Run: headless pygame with SDL's dummy video driver; simulated clock (each Clock.tick advances the game by its frame time, no real sleeping); random seed 0; keys injected as events and as key.get_pressed() state; no mouse input.
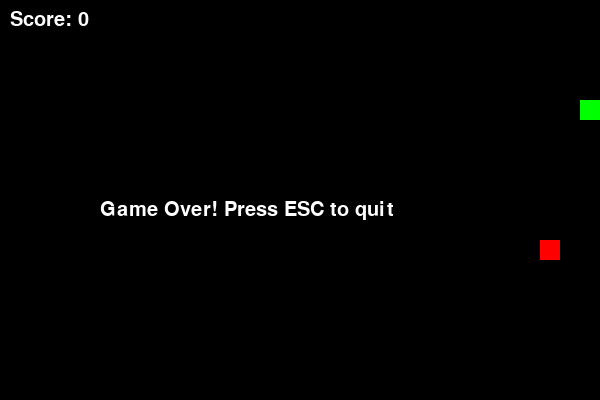
Frame 1 of 4 · flips 1–60 · no input
Frame 2 of 4 · flips 61–180 · tapped SPACE, RETURN · held RIGHT (→), D · screen unchanged from frame 1, image omitted
Frame 3 of 4 · flips 181–300 · held DOWN (↓), S · screen unchanged from frame 2, image omitted
Frame 4 of 4 · flips 301–420 · held LEFT (←), A, UP (↑), W · screen unchanged from frame 3, image omitted

The pygame program that drew these frames:

import pygame
import random

pygame.init()

width = 600
height = 400
cell_size = 20

screen = pygame.display.set_mode((width, height))
pygame.display.set_caption("Snake Game")

Black = (0, 0, 0)
Green = (0, 255, 0)
Red = (255, 0, 0)
White = (255, 255, 255)

clock = pygame.time.Clock()

snake = [(100, 100)]

food = (
    random.randrange(0, width, cell_size),
    random.randrange(0, height, cell_size)
)

direction = (cell_size, 0)
new_direction = direction
score = 0
font = pygame.font.SysFont(None, 30)
running = True
game_over = False

while running:
    for event in pygame.event.get():
        if event.type == pygame.QUIT:
            running = False

        elif event.type == pygame.KEYDOWN:
            if event.key == pygame.K_ESCAPE:
                running = False

            if not game_over:
                if event.key == pygame.K_UP and direction != (0, cell_size):
                    new_direction = (0, -cell_size)
                elif event.key == pygame.K_DOWN and direction != (0, -cell_size):
                    new_direction = (0, cell_size)
                elif event.key == pygame.K_LEFT and direction != (cell_size, 0):
                    new_direction = (-cell_size, 0)
                elif event.key == pygame.K_RIGHT and direction != (-cell_size, 0):
                    new_direction = (cell_size, 0)

    if not game_over:
        direction = new_direction
        head_x, head_y = snake[0]
        new_head = (head_x + direction[0], head_y + direction[1])

        if (
            new_head[0] < 0 or new_head[0] >= width
            or new_head[1] < 0 or new_head[1] >= height
            or new_head in snake
        ):
            game_over = True
        else:
            snake.insert(0, new_head)

            if new_head == food:
                score += 1
                food = (
                    random.randrange(0, width, cell_size),
                    random.randrange(0, height, cell_size)
                )
            else:
                snake.pop()

    screen.fill(Black)

    pygame.draw.rect(
        screen, Red,
        (food[0], food[1], cell_size, cell_size)
    )

    for segment in snake:
        pygame.draw.rect(
            screen, Green,
            (segment[0], segment[1], cell_size, cell_size)
        )

    score_text = font.render(f"Score: {score}", True, White)
    screen.blit(score_text, (10, 10))

    if game_over:
        message = font.render("Game Over! Press ESC to quit", True, White)
        screen.blit(message, (100, height // 2))

    pygame.display.flip()
    clock.tick(10)

pygame.quit()
